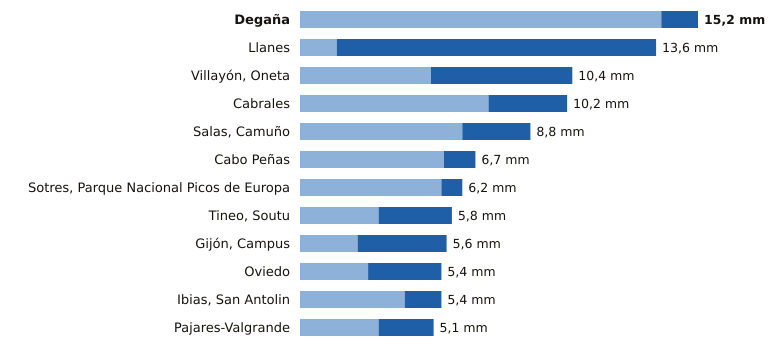

Source data for this figure (header and first rows):
estacion, provincia, indicativo, mm_6_dias_anteriores, mm_hoy, mm_7_dias, horas_de_hoy
Degaña, Asturias, 1302F, 13.8, 1.4, 15.2, 21
Llanes, Asturias, 1183X, 1.4, 12.2, 13.6, 22
Villayón, Oneta, Asturias, 1327A, 5.0, 5.4, 10.4, 22
Cabrales, Asturias, 1179B, 7.2, 3.0, 10.2, 22
Salas, Camuño, Asturias, 1279X, 6.2, 2.6, 8.8, 21
Cabo Peñas, Asturias, 1210X, 5.5, 1.2, 6.7, 22
Sotres, Parque Nacional Picos de Europa, Asturias, 1178R, 5.4, 0.8, 6.2, 22
Tineo, Soutu, Asturias, 1272B, 3.0, 2.8, 5.8, 22
Gijón, Campus, Asturias, 1207U, 2.2, 3.4, 5.6, 22
Oviedo, Asturias, 1249X, 2.6, 2.8, 5.4, 22
Ibias, San Antolin, Asturias, 1309C, 4.0, 1.4, 5.4, 21
Pajares-Valgrande, Asturias, 1221D, 3.0, 2.1, 5.1, 22
